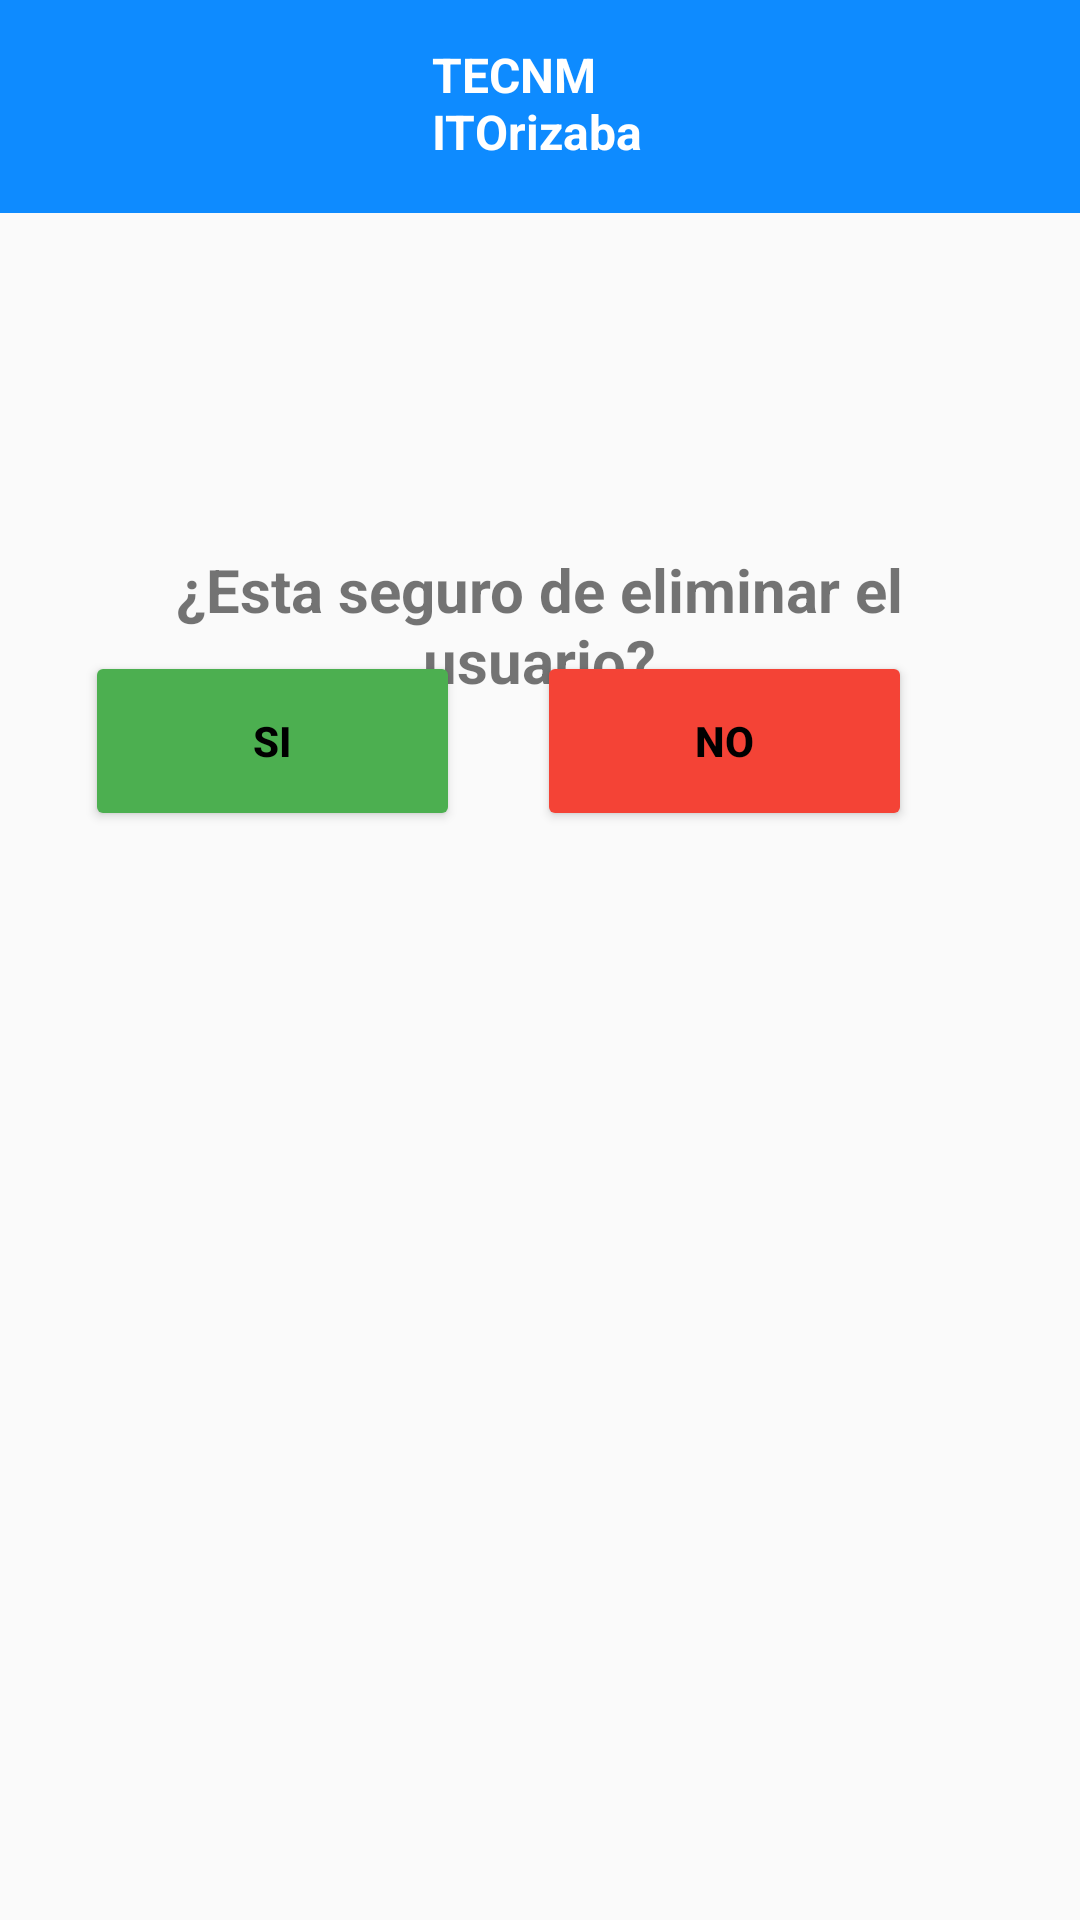

Write the Android layout XML for this screen, with the resource values it uses.
<!-- AndroidManifest.xml: application theme Theme.GUI -->
<!-- res/layout/eliminar_usuario_admin_y_seguridad.xml -->
<?xml version="1.0" encoding="utf-8"?>
<androidx.constraintlayout.widget.ConstraintLayout xmlns:android="http://schemas.android.com/apk/res/android"
    xmlns:tools="http://schemas.android.com/tools"
    android:layout_width="match_parent"
    android:layout_height="match_parent"
    xmlns:app="http://schemas.android.com/apk/res-auto">

    
    <View
        android:id="@+id/rectanguloHorizontalAzul"
        android:layout_width="412dp"
        android:layout_height="71dp"
        android:background="#0e8bff"
        app:layout_constraintEnd_toEndOf="parent"
        app:layout_constraintStart_toStartOf="parent"
        app:layout_constraintTop_toTopOf="parent" />

    <TextView
        android:id="@+id/tecnmOrizaba"
        android:layout_width="87dp"
        android:layout_height="56dp"
        android:text="TECNM ITOrizaba"
        android:textColor="#FFFFFF"
        android:textSize="16sp"
        android:textStyle="bold"
        app:layout_constraintBottom_toBottomOf="@id/rectanguloHorizontalAzul"
        app:layout_constraintEnd_toEndOf="parent"
        app:layout_constraintHorizontal_bias="0.527"
        app:layout_constraintStart_toStartOf="parent"
        app:layout_constraintTop_toTopOf="@id/rectanguloHorizontalAzul"
        app:layout_constraintVertical_bias="0.941"/>

    <TextView
        android:id="@+id/mostPregunta"
        android:layout_width="300dp"
        android:layout_height="wrap_content"
        android:layout_marginTop="112dp"
        android:maxLines="2"
        android:text="¿Esta seguro de eliminar el usuario?"
        android:textAlignment="center"
        android:textSize="20sp"
        android:textStyle="bold"
        app:layout_constraintEnd_toEndOf="parent"
        app:layout_constraintHorizontal_bias="0.495"
        app:layout_constraintStart_toStartOf="parent"
        app:layout_constraintTop_toBottomOf="@+id/rectanguloHorizontalAzul"
        app:layout_constraintVertical_bias="0.872" />

    <Button
        android:id="@+id/botonEliminar"
        android:layout_width="125dp"
        android:layout_height="60dp"
        android:layout_marginBottom="376dp"
        android:backgroundTint="#4CAF50"
        android:text="SI"
        android:textAlignment="center"
        android:textColor="#000000"
        android:textSize="14sp"
        android:textStyle="bold"
        app:layout_constraintBottom_toBottomOf="parent"
        app:layout_constraintEnd_toStartOf="@+id/botonRechazar"
        app:layout_constraintHorizontal_bias="0.523"
        app:layout_constraintStart_toStartOf="parent"
        app:layout_constraintTop_toBottomOf="@+id/mostPregunta"
        app:layout_constraintVertical_bias="0.573" />

    <Button
        android:id="@+id/botonRechazar"
        android:layout_width="125dp"
        android:layout_height="60dp"
        android:layout_marginEnd="56dp"
        android:layout_marginBottom="376dp"
        android:backgroundTint="#F44336"
        android:text="NO"
        android:textAlignment="center"
        android:textColor="#000000"
        android:textSize="14sp"
        android:textStyle="bold"
        app:layout_constraintBottom_toBottomOf="parent"
        app:layout_constraintEnd_toEndOf="parent"
        app:layout_constraintTop_toBottomOf="@+id/mostPregunta"
        app:layout_constraintVertical_bias="0.573" />

</androidx.constraintlayout.widget.ConstraintLayout>
<!-- resources referenced by this layout -->
<resources>
  <style name="Theme.GUI" parent="android:Theme.Material.Light.NoActionBar" />
</resources>
